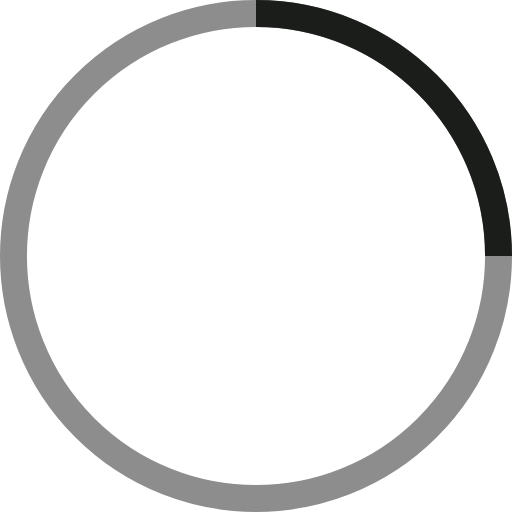
t = 0.00 s
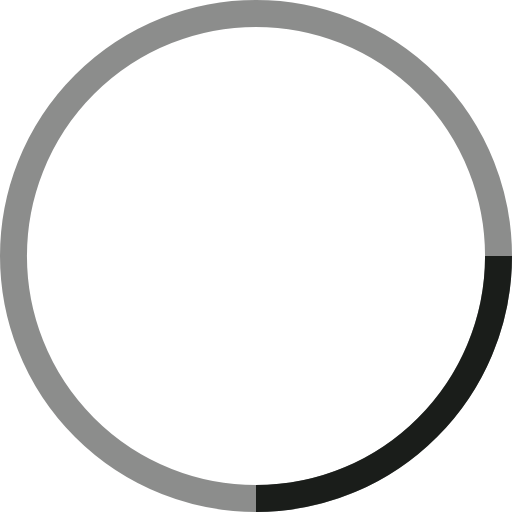
t = 0.13 s
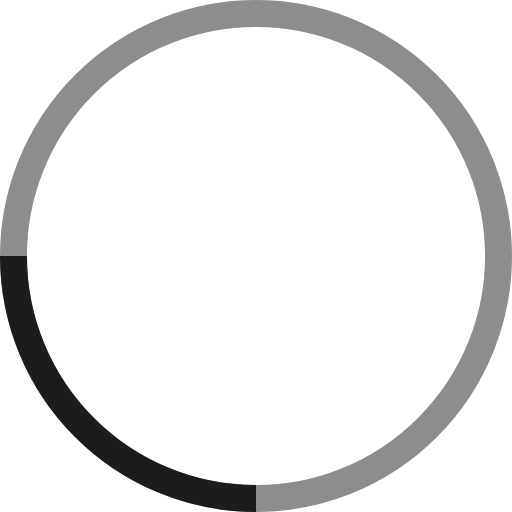
t = 0.25 s
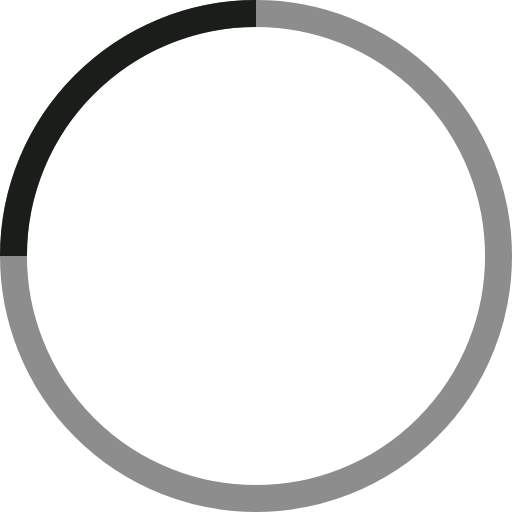
t = 0.38 s

The animated SVG that drew these frames (rendered in a browser with its animation timeline set to each time). Animation: 1 SMIL element (animateTransform=1); one cycle of 0.50 s, repeats indefinitely.

<!-- By Sam Herbert (@sherb), for everyone. More @ http://goo.gl/7AJzbL -->
<svg width="38" height="38" viewBox="0 0 38 38" xmlns="http://www.w3.org/2000/svg" stroke="#1a1d1a">
    <g fill="none" fill-rule="evenodd">
        <g transform="translate(1 1)" stroke-width="2">
            <circle stroke-opacity=".5" cx="18" cy="18" r="18"/>
            <path d="M36 18c0-9.94-8.06-18-18-18">
                <animateTransform
                    attributeName="transform"
                    type="rotate"
                    from="0 18 18"
                    to="360 18 18"
                    dur="0.5s"
                    repeatCount="indefinite"/>
            </path>
        </g>
    </g>
</svg>
